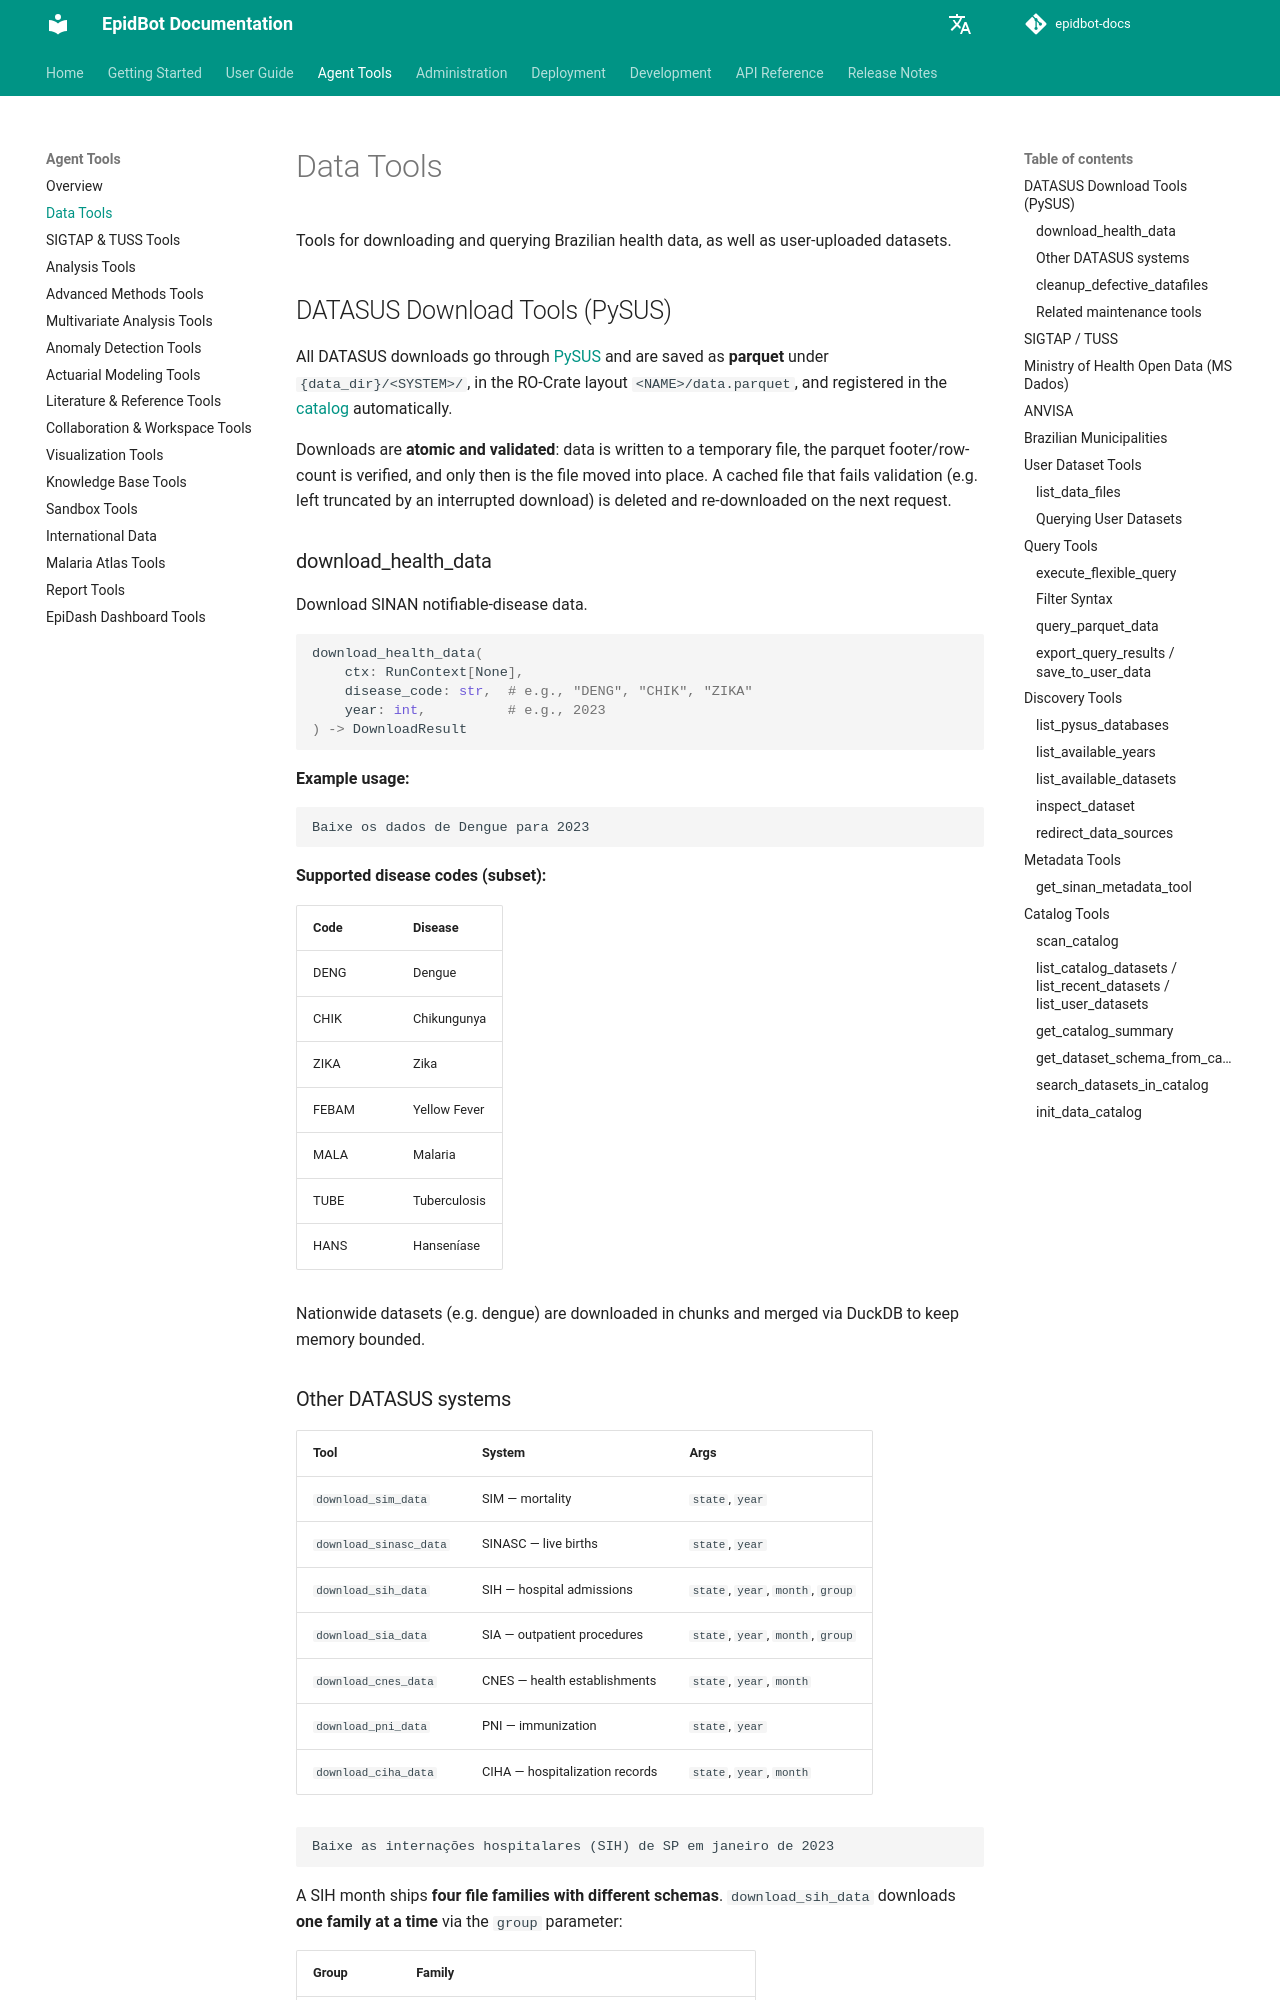

repository: Deeplearn-PeD/epidbot-docs · page: tools/data-tools/index.html · generator: mkdocs

# Data Tools

Tools for downloading and querying Brazilian health data, as well as user-uploaded datasets.

## DATASUS Download Tools (PySUS)

All DATASUS downloads go through [PySUS](https://github.com/AlertaDengue/PySUS) and are saved as **parquet** under `{data_dir}/<SYSTEM>/`, in the RO-Crate layout `<NAME>/data.parquet`, and registered in the [catalog](#catalog-tools) automatically.

Downloads are **atomic and validated**: data is written to a temporary file, the parquet footer/row-count is verified, and only then is the file moved into place. A cached file that fails validation (e.g. left truncated by an interrupted download) is deleted and re-downloaded on the next request.

### download_health_data

Download SINAN notifiable-disease data.

```python
download_health_data(
    ctx: RunContext[None],
    disease_code: str,  # e.g., "DENG", "CHIK", "ZIKA"
    year: int,          # e.g., 2023
) -> DownloadResult
```

**Example usage:**
```
Baixe os dados de Dengue para 2023
```

**Supported disease codes (subset):**

| Code | Disease |
|------|---------|
| DENG | Dengue |
| CHIK | Chikungunya |
| ZIKA | Zika |
| FEBAM | Yellow Fever |
| MALA | Malaria |
| TUBE | Tuberculosis |
| HANS | Hanseníase |

Nationwide datasets (e.g. dengue) are downloaded in chunks and merged via DuckDB to keep memory bounded.
